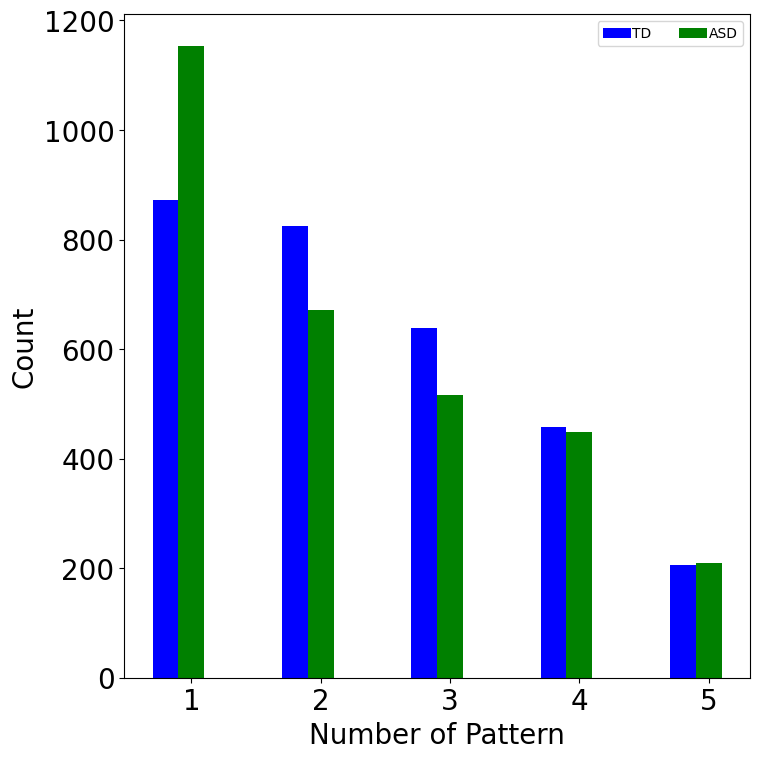

Write Python code to recreate this figure.
import numpy as np
from matplotlib import pyplot as plt
import math
import matplotlib
font = {'family' : 'normal',
        'size'   : 20}

matplotlib.rc('font', **font)
plt.rcParams['figure.figsize'] = (8, 8)
plt.rcParams['savefig.dpi'] = 100

# Centerness Count
y1= [873, 825, 639, 457, 206] # TD
y2= [1154, 672, 517, 448, 209] # ASD

index = np.arange(5)
bar_width = 0.2

plt.bar(index, y1, color='b', width=bar_width, label='TD')
plt.bar(index+bar_width, y2, color='g', width=bar_width, label='ASD')
plt.xticks(index+bar_width, ('1','2','3','4','5'))
# plt.xticks(index+bar_width, ('romance','drama','comedy','thriller','others'))

plt.xlabel('Number of Pattern')
plt.ylabel('Count')
plt.legend(loc='upper right', ncol=3, labelspacing=0.1, handletextpad=0.1, fontsize=10)
plt.tight_layout()
plt.savefig('Center_Count.png')
plt.show()
plt.close()
